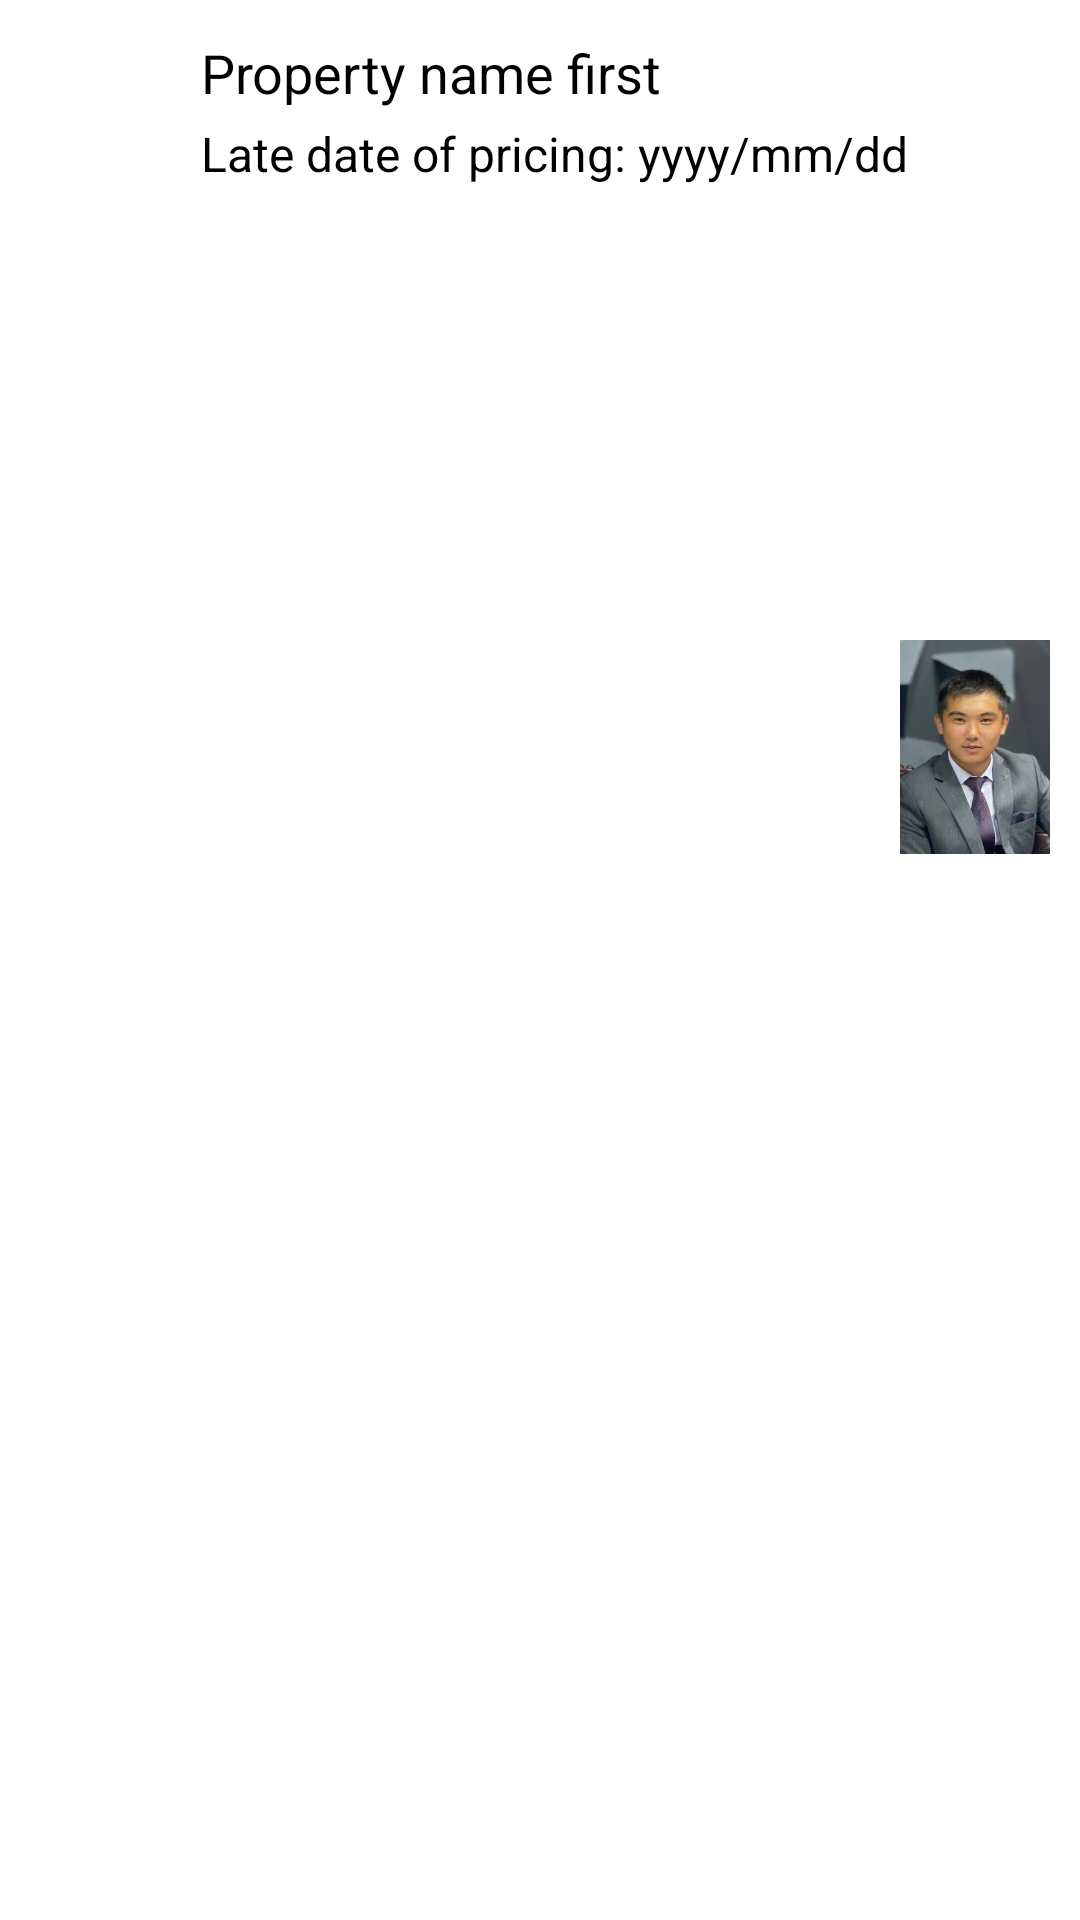

This screen was rendered from an Android layout file. Write that file and the resources it references.
<!-- AndroidManifest.xml: application theme Theme.SQLiteSessionSecond -->
<!-- res/layout/listing_list_item.xml -->
<?xml version="1.0" encoding="utf-8"?>
<RelativeLayout
    xmlns:android="http://schemas.android.com/apk/res/android"
    android:layout_marginLeft="5dp"
    android:layout_marginRight="5dp"
    android:padding="10dp"
    android:layout_width="match_parent"
    android:layout_height="80dp">
    <ImageView
        android:id="@+id/btn_img"
        android:src="@drawable/ic_launcher_background"
        android:layout_marginRight="5dp"
        android:layout_width="50dp"
        android:layout_height="50dp"/>

    <TextView
        android:id="@+id/txt_title"
        android:layout_width="wrap_content"
        android:layout_height="wrap_content"
        android:layout_marginStart="2dp"
        android:layout_marginTop="2dp"
        android:layout_marginEnd="2dp"
        android:layout_marginBottom="2dp"
        android:layout_toRightOf="@id/btn_img"
        android:text="Property name first"
        android:textColor="@color/black"
        android:textSize="18dp" />

    <TextView
        android:id="@+id/txt_date"
        android:layout_width="wrap_content"
        android:layout_height="wrap_content"
        android:layout_below="@id/txt_title"
        android:layout_marginStart="2dp"
        android:layout_marginTop="2dp"
        android:layout_marginEnd="2dp"
        android:layout_marginBottom="2dp"
        android:layout_toRightOf="@id/btn_img"
        android:text="Late date of pricing:"
        android:textColor="@color/black"
        android:textSize="16dp" />

    <TextView
        android:id="@+id/txt_datereal"
        android:layout_width="wrap_content"
        android:layout_height="wrap_content"
        android:layout_below="@id/txt_title"
        android:layout_marginStart="2dp"
        android:layout_marginTop="2dp"
        android:layout_marginEnd="2dp"
        android:layout_marginBottom="2dp"
        android:layout_toRightOf="@id/txt_date"
        android:text="yyyy/mm/dd"
        android:textColor="@color/black"
        android:textSize="16dp" />
    <ImageView
        android:id="@+id/img_dollar"
        android:textSize="22dp"
        android:src="@drawable/photo"
        android:layout_alignParentRight="true"
        android:layout_width="50dp"
        android:layout_height="wrap_content"/>
</RelativeLayout>
<!-- resources referenced by this layout -->
<resources>
  <color name="black">#FF000000</color>
  <!-- drawable photo: png bitmap (drawable, 51730 bytes) -->
  <style name="Theme.SQLiteSessionSecond" parent="Theme.MaterialComponents.DayNight.DarkActionBar">
          
          <item name="colorPrimary">@color/purple_500</item>
          <item name="colorPrimaryVariant">@color/purple_700</item>
          <item name="colorOnPrimary">@color/white</item>
          
          <item name="colorSecondary">@color/teal_200</item>
          <item name="colorSecondaryVariant">@color/teal_700</item>
          <item name="colorOnSecondary">@color/black</item>
          
          <item name="android:statusBarColor">?attr/colorPrimaryVariant</item>
          
      </style>
  <color name="purple_500">#FF6200EE</color>
  <color name="purple_700">#FF3700B3</color>
  <color name="white">#FFFFFFFF</color>
  <color name="teal_200">#FF03DAC5</color>
  <color name="teal_700">#FF018786</color>
</resources>
